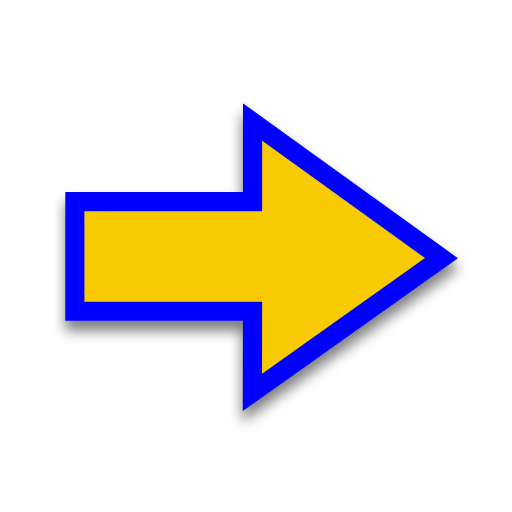
t = 0.00 s
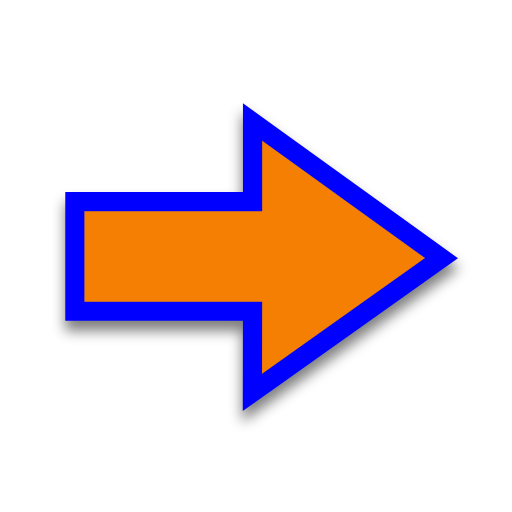
t = 0.25 s
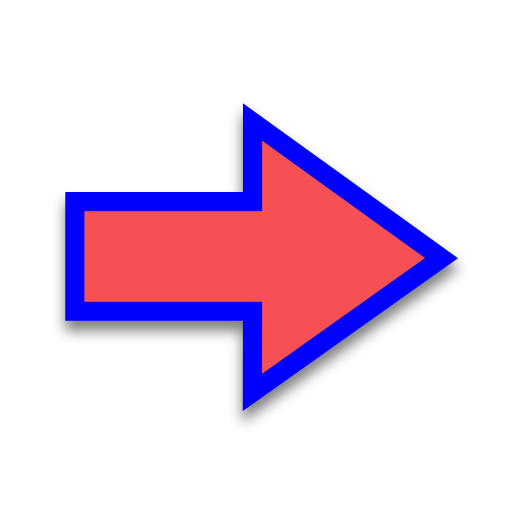
t = 0.50 s
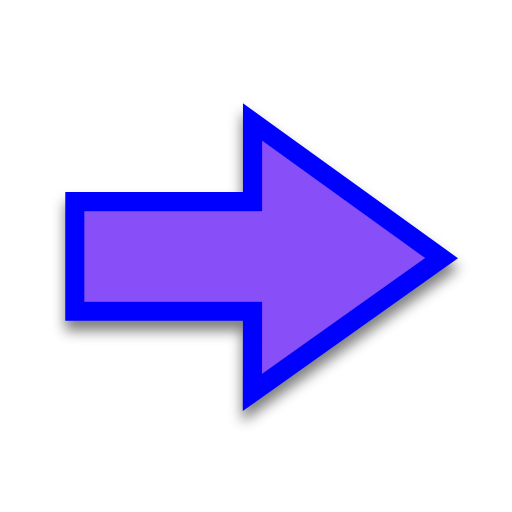
t = 0.75 s
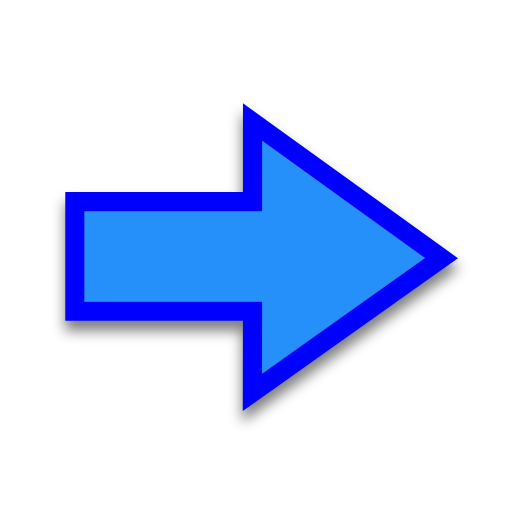
t = 1.00 s
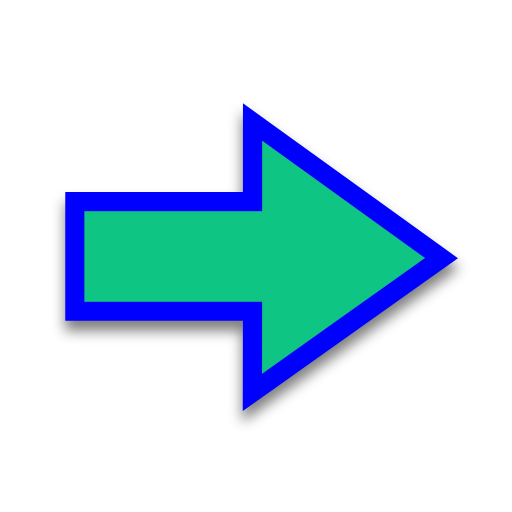
t = 1.25 s

The animated SVG that drew these frames (rendered in a browser with its animation timeline set to each time). Animation: 1 SMIL element (animate=1); one cycle of 1.50 s, repeats indefinitely.

<svg width="200" height="200" viewBox="0 0 200 200" fill="none" xmlns="http://www.w3.org/2000/svg">
    <g filter="url(#filter0_d)">
        <path d="M102.402 82.5312V55L166 100.815L102.356 146L102.402 117.838H33V82.5312H102.402Z" fill="#0000FF" />
        <path
            d="M98.6463 121.588L98.6062 145.994L98.5943 153.27L104.527 149.058L168.171 103.873L172.446 100.837L168.192 97.7726L104.594 51.9573L98.6524 47.6768V55V78.7812H33H29.25V82.5312V117.838V121.588H33H98.6463Z"
            stroke="#0000FF" stroke-width="7.5" />
    </g>
    <path d="M102.402 82.5312V55L166 100.815L102.356 146L102.402 117.838H33V82.5312H102.402Z" fill="#00FF00">
        <animate attributeName="fill" values="#F8CA01;#F47F02;#F65054;#884FF9;#2590F9;#0FC584;#F8CA01" dur="1.5s"
            repeatCount="indefinite" />
    </path>
    <defs>
        <filter id="filter0_d" x="20.5" y="39.3536" width="163.393" height="130.186" filterUnits="userSpaceOnUse"
            color-interpolation-filters="sRGB">
            <feFlood flood-opacity="0" result="BackgroundImageFix" />
            <feColorMatrix in="SourceAlpha" type="matrix" values="0 0 0 0 0 0 0 0 0 0 0 0 0 0 0 0 0 0 127 0" />
            <feOffset dy="4" />
            <feGaussianBlur stdDeviation="2.5" />
            <feColorMatrix type="matrix" values="0 0 0 0 0 0 0 0 0 0 0 0 0 0 0 0 0 0 0.5 0" />
            <feBlend mode="normal" in2="BackgroundImageFix" result="effect1_dropShadow" />
            <feBlend mode="normal" in="SourceGraphic" in2="effect1_dropShadow" result="shape" />
        </filter>
    </defs>
</svg>
